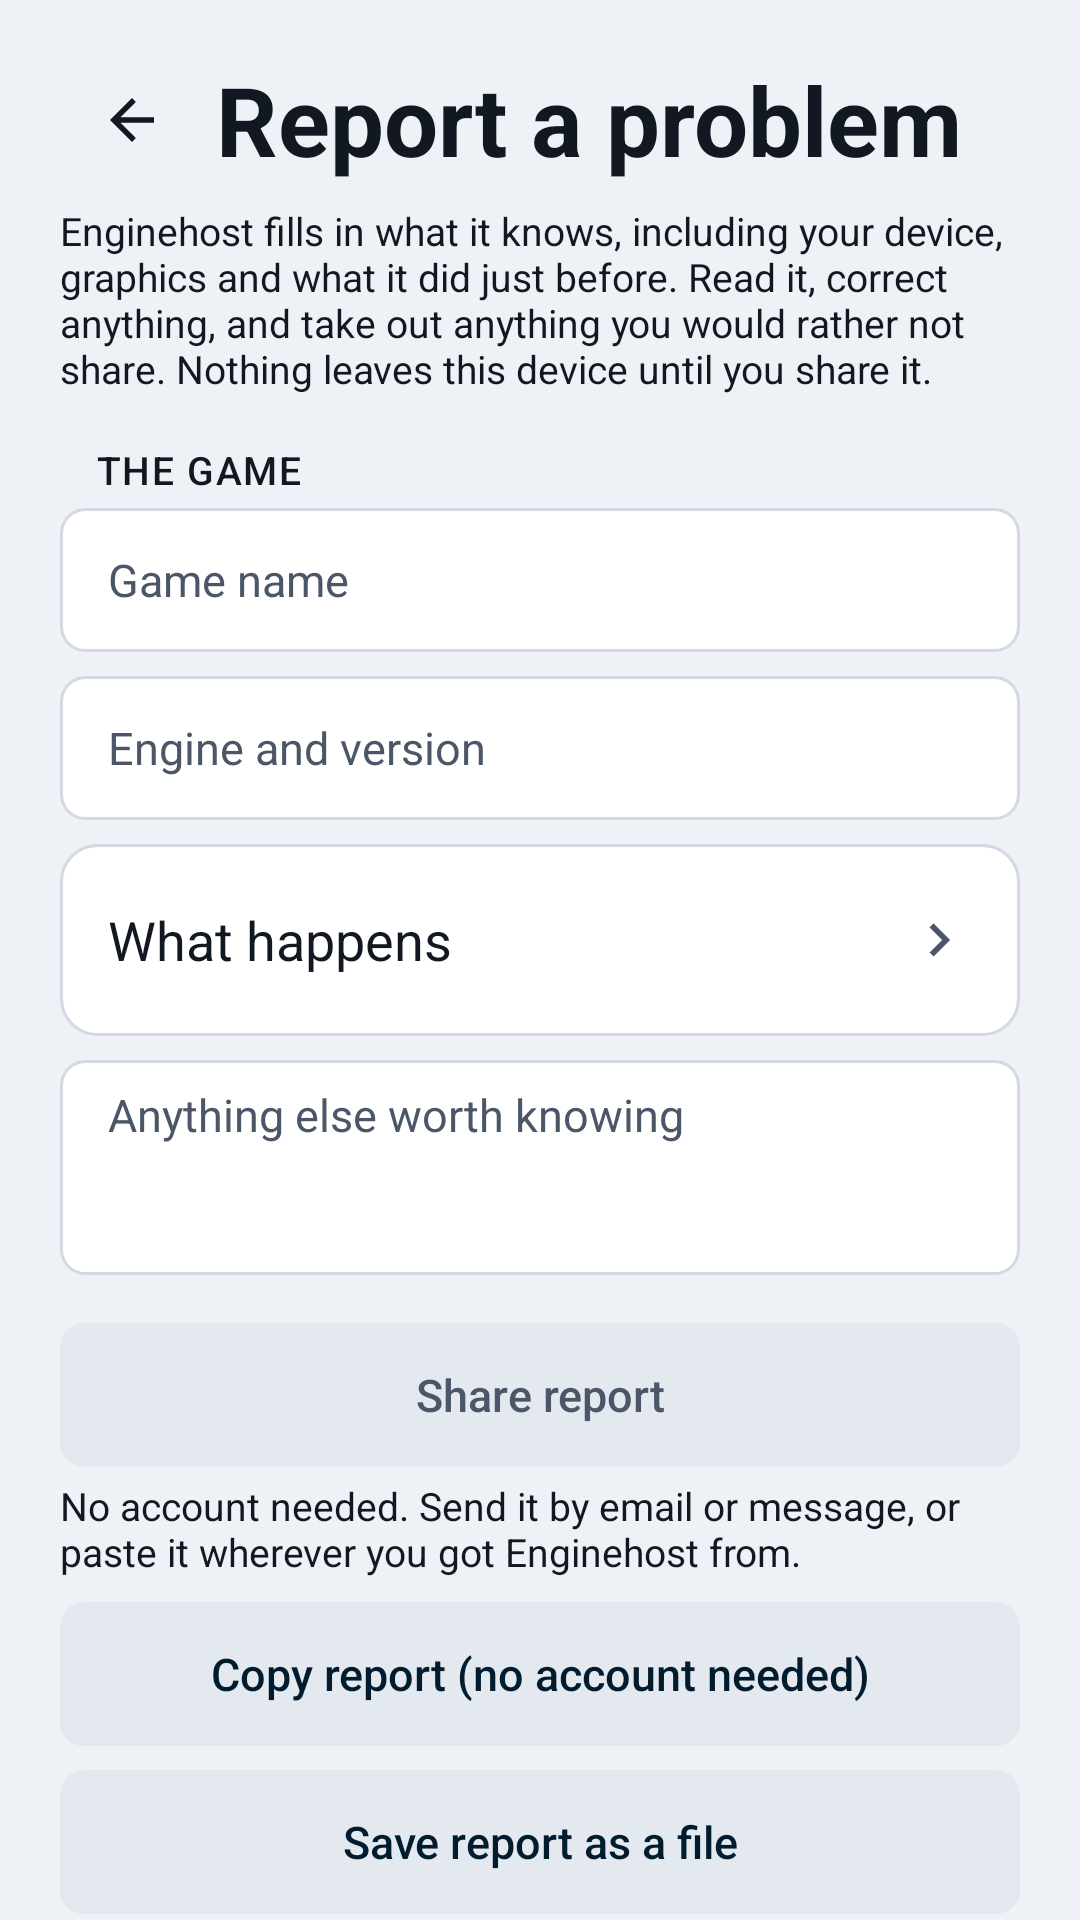

Android layout source for this screen:
<!-- AndroidManifest.xml: application theme Theme.Enginehost -->
<!-- res/layout/activity_problem_report.xml -->
<?xml version="1.0" encoding="utf-8"?>
<ScrollView xmlns:android="http://schemas.android.com/apk/res/android"
    android:layout_width="match_parent"
    android:layout_height="match_parent"
    android:scrollbars="none">

    <LinearLayout
        android:layout_width="match_parent"
        android:layout_height="wrap_content"
        android:orientation="vertical"
        android:paddingLeft="@dimen/eh_screen_padding_h"
        android:paddingRight="@dimen/eh_screen_padding_h"
        android:paddingTop="@dimen/eh_screen_padding_v"
        android:paddingBottom="@dimen/eh_screen_padding_v">

        <LinearLayout
            android:layout_width="match_parent"
            android:layout_height="wrap_content"
            android:gravity="center_vertical"
            android:orientation="horizontal">

            <ImageView
                android:id="@+id/backButton"
                android:layout_width="@dimen/eh_touch_target"
                android:layout_height="@dimen/eh_touch_target"
                android:layout_marginEnd="@dimen/eh_space_xs"
                android:background="@drawable/eh_row_bg"
                android:clickable="true"
                android:contentDescription="@string/back"
                android:focusable="true"
                android:padding="13dp"
                android:src="@drawable/ic_back"
                android:tint="@color/eh_text_primary" />

            <TextView
                android:layout_width="0dp"
                android:layout_weight="1"
                android:layout_height="wrap_content"
                android:text="@string/report_title"
                android:textAppearance="@style/TextAppearance.Enginehost.ScreenTitle" />

        </LinearLayout>

        <TextView
            android:layout_width="match_parent"
            android:layout_height="wrap_content"
            android:layout_marginTop="@dimen/eh_space_xs"
            android:text="@string/report_intro"
            android:textAppearance="@style/TextAppearance.Enginehost.Caption" />

        <TextView
            android:layout_width="match_parent"
            android:layout_height="wrap_content"
            android:layout_marginTop="@dimen/eh_space_m"
            android:layout_marginStart="12dp"
            android:text="@string/report_game_label"
            android:textAppearance="@style/TextAppearance.Enginehost.SectionTitle" />

        <EditText
            android:id="@+id/reportGame"
            android:layout_width="match_parent"
            android:layout_height="wrap_content"
            android:layout_marginTop="@dimen/eh_space_xs"
            android:hint="@string/report_game_hint"
            android:importantForAutofill="no"
            android:inputType="text"
            android:maxLines="2" />

        <EditText
            android:id="@+id/reportEngine"
            android:layout_width="match_parent"
            android:layout_height="wrap_content"
            android:layout_marginTop="@dimen/eh_space_s"
            android:hint="@string/report_engine_hint"
            android:importantForAutofill="no"
            android:inputType="text"
            android:maxLines="2" />

        <LinearLayout
            style="@style/Widget.Enginehost.Card"
            android:layout_width="match_parent"
            android:layout_height="wrap_content"
            android:layout_marginTop="@dimen/eh_space_s"
            android:paddingLeft="4dp"
            android:paddingRight="4dp"
            android:paddingTop="4dp"
            android:paddingBottom="4dp">

            <LinearLayout
                android:id="@+id/symptomRow"
                style="@style/Widget.Enginehost.Row"
                android:layout_width="match_parent"
                android:layout_height="wrap_content">

                <TextView
                    android:layout_width="0dp"
                    android:layout_height="wrap_content"
                    android:layout_weight="1"
                    android:text="@string/report_symptom_label"
                    android:textAppearance="@style/TextAppearance.Enginehost.Body" />

                <TextView
                    android:id="@+id/symptomValue"
                    android:layout_width="wrap_content"
                    android:layout_height="wrap_content"
                    android:textAppearance="@style/TextAppearance.Enginehost.Caption" />

                <ImageView
                    android:layout_width="@dimen/eh_icon"
                    android:layout_height="@dimen/eh_icon"
                    android:layout_marginStart="@dimen/eh_space_xs"
                    android:contentDescription="@null"
                    android:src="@drawable/ic_chevron"
                    android:tint="@color/eh_text_secondary" />

            </LinearLayout>

        </LinearLayout>

        <EditText
            android:id="@+id/reportDetails"
            android:layout_width="match_parent"
            android:layout_height="wrap_content"
            android:layout_marginTop="@dimen/eh_space_s"
            android:gravity="top|start"
            android:hint="@string/report_details_hint"
            android:importantForAutofill="no"
            android:inputType="textMultiLine|textCapSentences"
            android:minLines="3" />

        <Button
            android:id="@+id/shareReportButton"
            style="@style/Widget.Enginehost.Button"
            android:layout_width="match_parent"
            android:layout_height="wrap_content"
            android:layout_marginTop="@dimen/eh_space_m"
            android:enabled="false"
            android:text="@string/report_share" />

        <TextView
            android:layout_width="match_parent"
            android:layout_height="wrap_content"
            android:layout_marginTop="@dimen/eh_space_xs"
            android:text="@string/report_share_note"
            android:textAppearance="@style/TextAppearance.Enginehost.Caption" />

        <Button
            android:id="@+id/copyReportButton"
            style="@style/Widget.Enginehost.Button.Tonal"
            android:layout_width="match_parent"
            android:layout_height="wrap_content"
            android:layout_marginTop="@dimen/eh_space_s"
            android:enabled="false"
            android:text="@string/report_copy" />

        <Button
            android:id="@+id/saveReportButton"
            style="@style/Widget.Enginehost.Button.Tonal"
            android:layout_width="match_parent"
            android:layout_height="wrap_content"
            android:layout_marginTop="@dimen/eh_space_s"
            android:enabled="false"
            android:text="@string/report_save" />

        <Button
            android:id="@+id/sendReportButton"
            style="@style/Widget.Enginehost.Button.Tonal"
            android:layout_width="match_parent"
            android:layout_height="wrap_content"
            android:layout_marginTop="@dimen/eh_space_s"
            android:enabled="false"
            android:text="@string/report_send" />

        <TextView
            android:layout_width="match_parent"
            android:layout_height="wrap_content"
            android:layout_marginTop="@dimen/eh_space_xs"
            android:text="@string/report_send_note"
            android:textAppearance="@style/TextAppearance.Enginehost.Caption" />


        <TextView
            android:id="@+id/reportIncludedToggle"
            style="@style/Widget.Enginehost.Link"
            android:layout_width="wrap_content"
            android:layout_height="wrap_content"
            android:layout_marginTop="@dimen/eh_space_l"
            android:minHeight="@dimen/eh_touch_target"
            android:gravity="center_vertical"
            android:text="@string/report_included_show" />

        <LinearLayout
            android:id="@+id/reportIncluded"
            android:layout_width="match_parent"
            android:layout_height="wrap_content"
            android:orientation="vertical"
            android:visibility="gone">

            <TextView
                android:layout_width="match_parent"
                android:layout_height="wrap_content"
                android:layout_marginTop="@dimen/eh_space_l"
                android:layout_marginStart="12dp"
                android:text="@string/report_environment_heading"
                android:textAppearance="@style/TextAppearance.Enginehost.SectionTitle" />

            <EditText
                android:id="@+id/reportEnvironment"
                android:layout_width="match_parent"
                android:layout_height="wrap_content"
                android:layout_marginTop="@dimen/eh_space_xs"
                android:gravity="top|start"
                android:importantForAutofill="no"
                android:inputType="textMultiLine"
                android:minLines="4"
                android:textAppearance="@style/TextAppearance.Enginehost.Mono" />

            <TextView
                android:layout_width="match_parent"
                android:layout_height="wrap_content"
                android:layout_marginTop="@dimen/eh_space_m"
                android:layout_marginStart="12dp"
                android:text="@string/report_log_heading"
                android:textAppearance="@style/TextAppearance.Enginehost.SectionTitle" />

            <androidx.appcompat.widget.SwitchCompat
                android:id="@+id/includeLogSwitch"
                android:layout_width="match_parent"
                android:layout_height="wrap_content"
                android:layout_marginTop="@dimen/eh_space_xs"
                android:checked="true"
                android:minHeight="@dimen/eh_touch_target"
                android:text="@string/report_include_log"
                android:textAppearance="@style/TextAppearance.Enginehost.Body" />

            <TextView
                android:id="@+id/includeLogNote"
                android:layout_width="match_parent"
                android:layout_height="wrap_content"
                android:text="@string/report_include_log_note"
                android:textAppearance="@style/TextAppearance.Enginehost.Caption" />

            <EditText
                android:id="@+id/reportLog"
                android:layout_width="match_parent"
                android:layout_height="wrap_content"
                android:layout_marginTop="@dimen/eh_space_xs"
                android:gravity="top|start"
                android:hint="@string/report_log_hint"
                android:importantForAutofill="no"
                android:inputType="textMultiLine"
                android:maxLines="10"
                android:minLines="4"
                android:scrollbars="vertical"
                android:textAppearance="@style/TextAppearance.Enginehost.Mono" />

        </LinearLayout>

        <TextView
            android:layout_width="match_parent"
            android:layout_height="wrap_content"
            android:layout_marginTop="@dimen/eh_space_s"
            android:text="@string/report_copy_explanation"
            android:textAppearance="@style/TextAppearance.Enginehost.Caption" />

    </LinearLayout>
</ScrollView>
<!-- resources referenced by this layout -->
<resources>
  <color name="eh_text_primary">#121821</color>
  <color name="eh_text_secondary">#4B5768</color>
  <dimen name="eh_icon">22dp</dimen>
  <dimen name="eh_screen_padding_h">20dp</dimen>
  <dimen name="eh_screen_padding_v">16dp</dimen>
  <dimen name="eh_space_l">24dp</dimen>
  <dimen name="eh_space_m">16dp</dimen>
  <dimen name="eh_space_s">8dp</dimen>
  <dimen name="eh_space_xs">4dp</dimen>
  <dimen name="eh_touch_target">48dp</dimen>
  <string name="back">Back</string>
  <string name="report_copy">Copy report (no account needed)</string>
  <string name="report_copy_explanation">Report on GitHub needs an account. Copy report works without one: paste it wherever you can reach us.</string>
  <string name="report_details_hint">Anything else worth knowing</string>
  <string name="report_engine_hint">Engine and version</string>
  <string name="report_environment_heading">Core and device</string>
  <string name="report_game_hint">Game name</string>
  <string name="report_game_label">The game</string>
  <string name="report_include_log">Include the log, recent events and crash data</string>
  <string name="report_include_log_note">Without the log and crash data, a report is unlikely to be fixed: it says what the engine actually did, and nobody else has your copy of the game.</string>
  <string name="report_included_show">What the report includes</string>
  <string name="report_intro">Enginehost fills in what it knows, including your device, graphics and what it did just before. Read it, correct anything, and take out anything you would rather not share. Nothing leaves this device until you share it.</string>
  <string name="report_log_heading">Log</string>
  <string name="report_log_hint">No log was found for this game</string>
  <string name="report_save">Save report as a file</string>
  <string name="report_send">Post on the Droidtop tracker</string>
  <string name="report_send_note">Needs a GitHub account. The report is copied first: paste it into the issue.</string>
  <string name="report_share">Share report</string>
  <string name="report_share_note">No account needed. Send it by email or message, or paste it wherever you got Enginehost from.</string>
  <string name="report_symptom_label">What happens</string>
  <string name="report_title">Report a problem</string>
  <style name="TextAppearance.Enginehost.Body" parent="TextAppearance.AppCompat">
          <item name="android:textSize">18sp</item>
          <item name="android:textColor">@color/eh_text_primary</item>
      </style>
  <style name="TextAppearance.Enginehost.Caption" parent="TextAppearance.AppCompat">
          <item name="android:textSize">13sp</item>
          <item name="android:textColor">@color/eh_text_secondary</item>
      </style>
  <style name="TextAppearance.Enginehost.Mono" parent="TextAppearance.AppCompat">
          <item name="android:textSize">13sp</item>
          <item name="android:typeface">monospace</item>
          <item name="android:textColor">@color/eh_text_secondary</item>
      </style>
  <color name="eh_surface_variant">#E4E8EF</color>
  <dimen name="eh_corner_small">8dp</dimen>
  <color name="eh_focus_fill">@color/eh_accent_container</color>
  <dimen name="eh_focus_bar">4dp</dimen>
  <color name="eh_focus_ring">@color/eh_accent</color>
  <color name="eh_on_accent_container">#001C2E</color>
  <dimen name="eh_card_padding_h">16dp</dimen>
  <dimen name="eh_card_padding_v">14dp</dimen>
  <color name="eh_accent">#0072B8</color>
  <dimen name="eh_row_height">56dp</dimen>
  <color name="eh_background">#EEF1F6</color>
  <color name="eh_accent_container">#E0EEF6</color>
  <color name="eh_accent_pressed">#005D97</color>
  <dimen name="eh_focus_stroke">3dp</dimen>
  <color name="eh_accent_container_pressed">#CCE3F1</color>
  <color name="eh_surface">#FFFFFF</color>
  <color name="eh_outline">#D3D9E2</color>
  <dimen name="eh_corner">12dp</dimen>
</resources>
